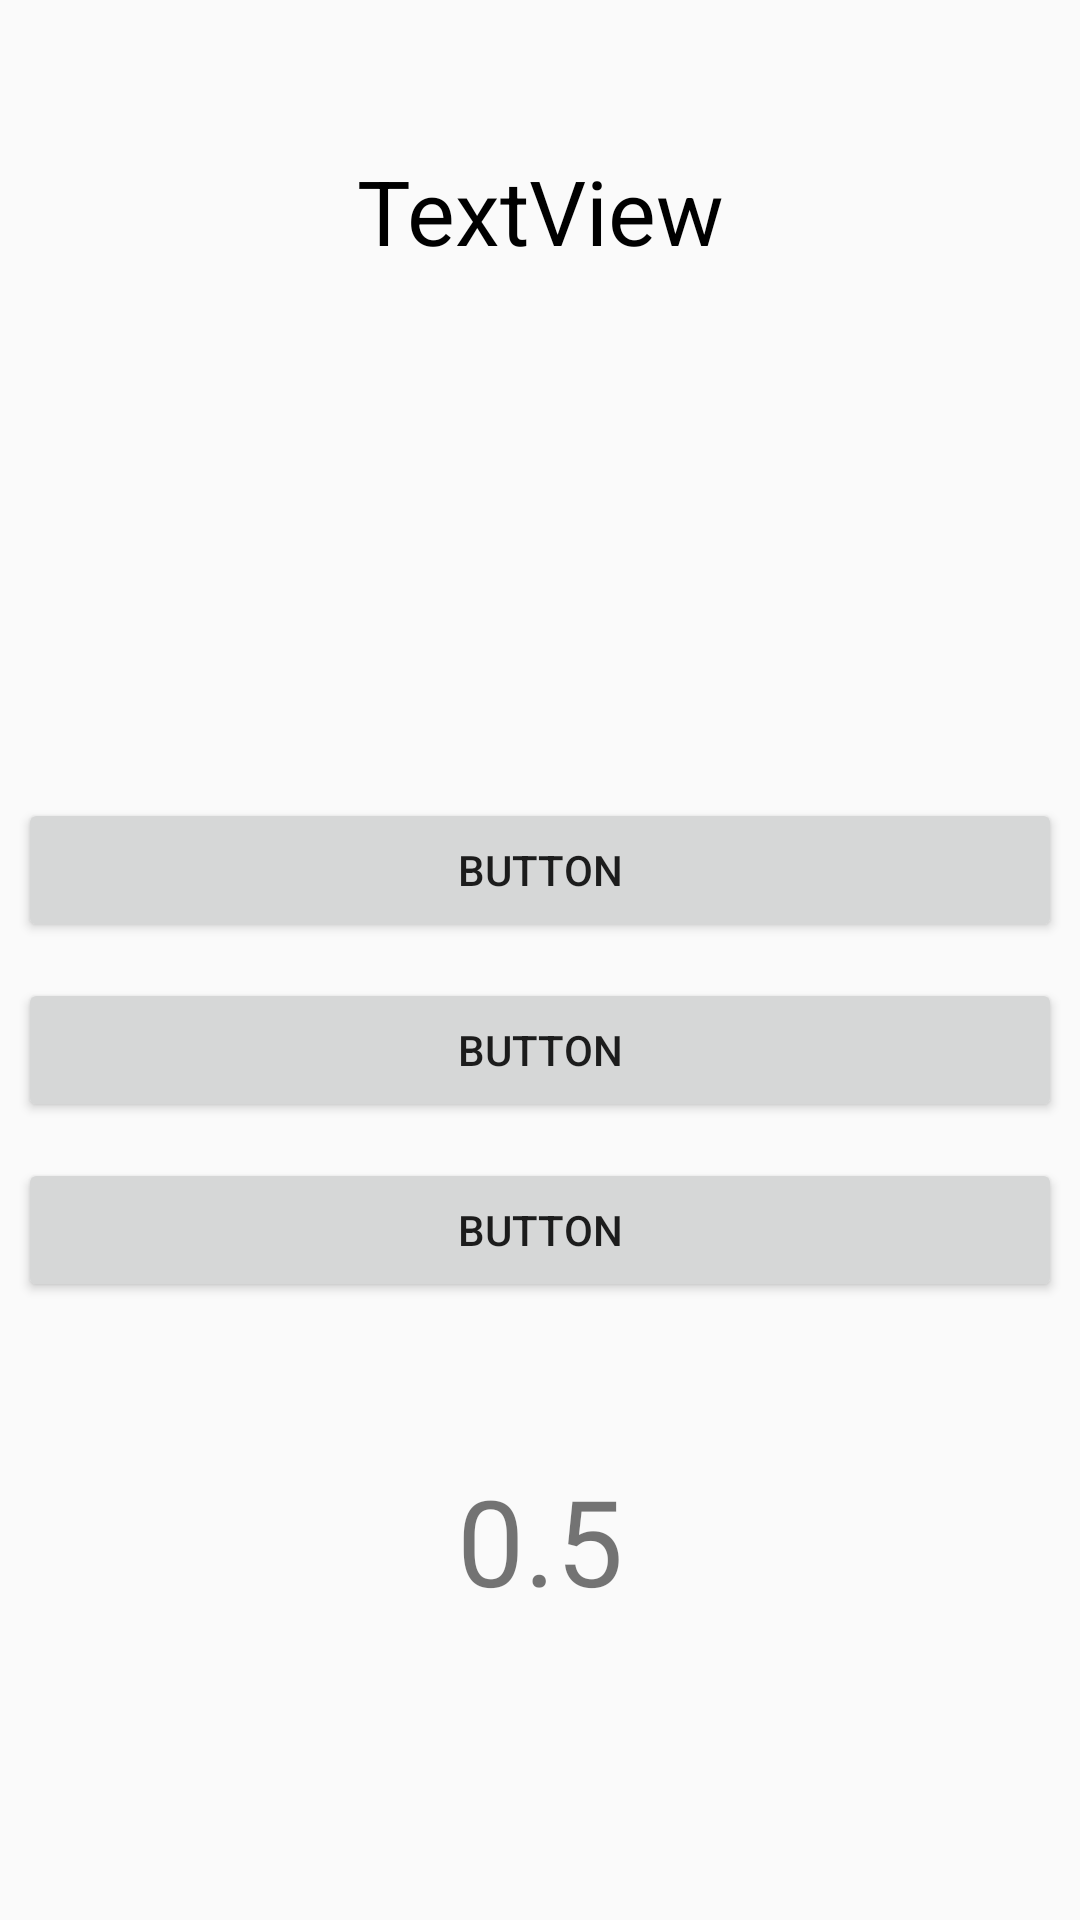

Here is an Android app screen rendered from its layout file. Give the layout XML and the strings, colors and styles it references.
<!-- AndroidManifest.xml: application theme AppTheme -->
<!-- res/layout/activity_level1.xml -->
<?xml version="1.0" encoding="utf-8"?>
<RelativeLayout xmlns:android="http://schemas.android.com/apk/res/android"
    xmlns:app="http://schemas.android.com/apk/res-auto"
    xmlns:tools="http://schemas.android.com/tools"
    android:layout_width="match_parent"
    android:layout_height="match_parent"
    tools:context=".ui.activities.levels.Level1"
    android:id="@+id/mainLL">

    <FrameLayout
        android:layout_width="match_parent"
        android:layout_height="match_parent">

        <LinearLayout
            android:layout_width="match_parent"
            android:layout_height="match_parent"
            android:gravity="center"
            android:orientation="vertical">

            <TextView
                android:id="@+id/textView"
                android:layout_width="match_parent"
                android:layout_height="wrap_content"
                android:layout_marginTop="50dp"
                android:gravity="center"
                android:text="TextView"
                android:textColor="#000"
                android:textSize="30sp" />

            <LinearLayout
                android:layout_width="match_parent"
                android:layout_height="match_parent"
                android:layout_marginBottom="30dp"
                android:gravity="center"
                android:orientation="vertical">

                <Button
                    android:id="@+id/button1"
                    android:layout_width="match_parent"
                    android:layout_height="wrap_content"
                    android:layout_margin="6dp"
                    android:text="Button" />

                <Button
                    android:id="@+id/button2"
                    android:layout_width="match_parent"
                    android:layout_height="wrap_content"
                    android:layout_margin="6dp"
                    android:text="Button" />

                <Button
                    android:id="@+id/button3"
                    android:layout_width="match_parent"
                    android:layout_height="wrap_content"
                    android:layout_margin="6dp"
                    android:text="Button" />

            </LinearLayout>

        </LinearLayout>

        <FrameLayout
            android:layout_width="match_parent"
            android:layout_height="match_parent">

            <LinearLayout
                android:layout_width="wrap_content"
                android:layout_height="wrap_content"
                android:layout_gravity="bottom|center"
                android:orientation="horizontal">

                <TextView
                    android:id="@+id/textAppleLevel1"
                    android:layout_width="wrap_content"
                    android:layout_height="wrap_content"
                    android:layout_marginBottom="100dp"
                    android:gravity="center"
                    android:text="0.5"
                    android:textSize="40sp" />

                <ImageView
                    android:layout_width="wrap_content"
                    android:layout_height="wrap_content"
                    app:srcCompat="@drawable/apple46" />

            </LinearLayout>
        </FrameLayout>

        <RelativeLayout
            android:id="@+id/no"
            android:layout_width="match_parent"
            android:layout_height="match_parent"
            android:background="@color/colorRed50"
            android:gravity="center"
            android:visibility="gone">

            <ImageView
                android:id="@+id/imageView5"
                android:layout_width="wrap_content"
                android:layout_height="wrap_content"
                app:srcCompat="@drawable/no" />
        </RelativeLayout>

        <RelativeLayout
            android:id="@+id/yes"
            android:background="@color/colorGreen50"
            android:gravity="center"
            android:layout_width="match_parent"
            android:layout_height="match_parent"
            android:visibility="gone">

            <ImageView
                android:id="@+id/imageView6"
                android:layout_width="wrap_content"
                android:layout_height="wrap_content"
                app:srcCompat="@drawable/yes" />
        </RelativeLayout>

    </FrameLayout>

</RelativeLayout>
<!-- resources referenced by this layout -->
<resources>
  <color name="colorGreen50">#8038FF00</color>
  <color name="colorRed50">#7EFF0000</color>
  <!-- drawable no: png bitmap (drawable, 7260 bytes) -->
  <!-- drawable yes: png bitmap (drawable, 3161 bytes) -->
  <style name="AppTheme" parent="Theme.AppCompat.Light.NoActionBar">
          
          <item name="colorPrimary">@color/colorPrimary</item>
          <item name="colorPrimaryDark">@color/colorPrimaryDark</item>
          <item name="colorAccent">@color/colorAccent</item>
          <item name="android:windowDisablePreview">true</item>
      </style>
  <color name="colorPrimary">#6200EE</color>
  <color name="colorPrimaryDark">#3700B3</color>
  <color name="colorAccent">#03DAC5</color>
</resources>
